Labelled photos from "lemon_leaf_dataset", an image-classification folder in bhawanakc07/Major_project-Lemonleaf-. The possible labels are: anthracnose, bacterial blight, citrus canker, curl virus, deficiency leaf, dry leaf, healthy leaf, sooty mould, spider mites.

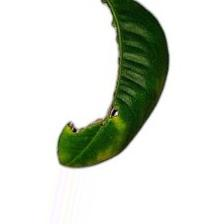
Label: deficiency leaf

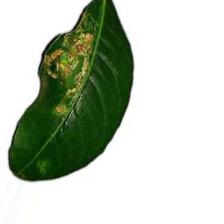
Label: citrus canker

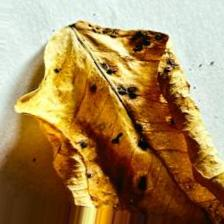
Label: dry leaf

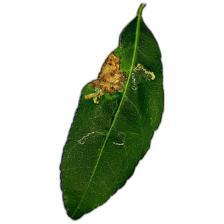
Label: anthracnose

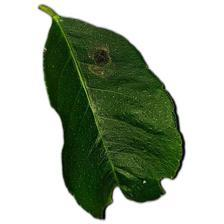
Label: curl virus

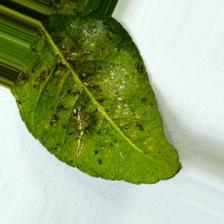
Label: bacterial blight
